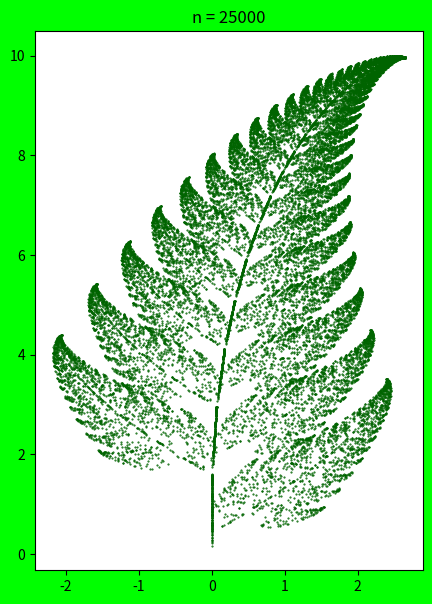

Python code for this plot:
import numpy as np
import matplotlib.pyplot as plt

arrp = []; arrx = []; arry = []; x, y = 0, 0; n = 25000

transf = [(lambda x, y: (0.85 * x + 0.04 * y, -0.04 * x + 0.85 * y + 1.6)),
          (lambda x, y: (-0.15 * x + 0.28 * y, 0.26 * x + 0.24 * y + 0.44)),
          (lambda x, y: (0.20 * x - 0.26 * y, 0.23 * x + 0.22 * y + 1.6)),
          (lambda x, y: (0, 0.16 * y))]

for _ in range(n):
    randk = np.random.choice(range(4), p=[0.85, 0.07, 0.07, 0.01])
    x, y = transf[randk](x, y)
    arrp.append((x, y))

for point in arrp:
    arrx.append(point[0])
    arry.append(point[1])

plt.figure(figsize=(5, 7), facecolor='lime')
plt.scatter(arrx, arry, s=1, color='darkgreen', marker='.')
plt.title('n = ' + str(n))
#plt.axis('equal')
plt.show()
